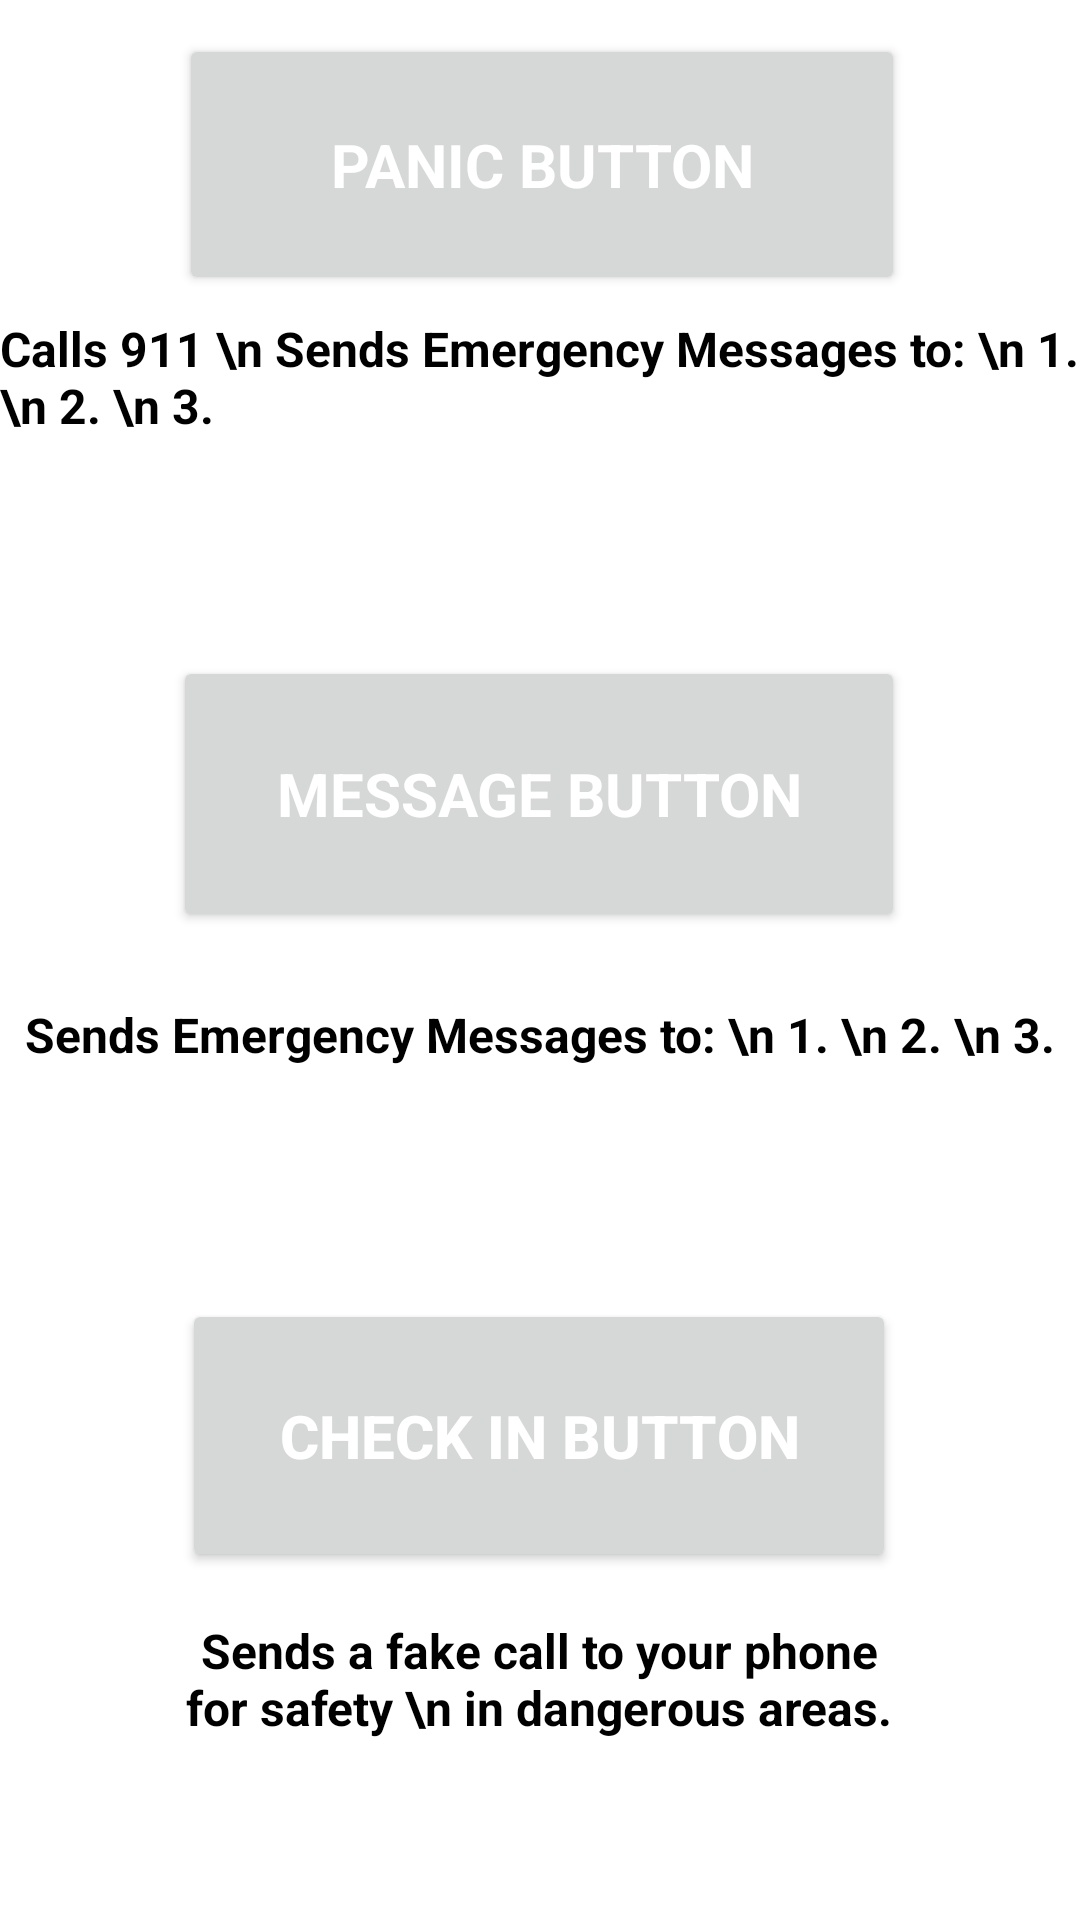

This screen was rendered from an Android layout file. Write that file and the resources it references.
<!-- AndroidManifest.xml: application theme Theme.Hermesbuild -->
<!-- res/layout/fragment_s_o_s.xml -->
<?xml version="1.0" encoding="utf-8"?>
<androidx.constraintlayout.widget.ConstraintLayout xmlns:android="http://schemas.android.com/apk/res/android"
    xmlns:app="http://schemas.android.com/apk/res-auto"
    xmlns:tools="http://schemas.android.com/tools"

    android:layout_width="match_parent"
    android:layout_height="match_parent"
    tools:context=".ui.main.SOS">

    

    <TextView
        android:id="@+id/textView7"
        style="@style/crime_label_styles"
        android:layout_width="262dp"
        android:layout_height="104dp"
        android:fontFamily="sans-serif"
        android:text="Sends a fake call to your phone for safety \n in dangerous areas."
        android:textColor="#000000"
        android:textSize="16sp"
        android:textStyle="bold"
        app:layout_constraintBottom_toBottomOf="parent"
        app:layout_constraintEnd_toEndOf="parent"

        app:layout_constraintHorizontal_bias="0.496"
        app:layout_constraintStart_toStartOf="parent"
        app:layout_constraintTop_toTopOf="parent"
        app:layout_constraintVertical_bias="0.947" />

    <Button
        android:id="@+id/panicButton"
        style="@style/crime_label_styles"
        android:layout_width="242dp"
        android:layout_height="87dp"
        android:fontFamily="sans-serif"
        android:text="PANIC BUTTON"
        android:textColor="#FFFFFF"
        android:textSize="20sp"
        app:layout_constraintBottom_toTopOf="@+id/messageButton"
        app:layout_constraintEnd_toEndOf="parent"
        app:layout_constraintHorizontal_bias="0.505"
        app:layout_constraintStart_toStartOf="parent"
        app:layout_constraintTop_toTopOf="parent"
        app:layout_constraintVertical_bias="0.087" />

    <Button
        android:id="@+id/messageButton"
        style="@style/crime_label_styles"
        android:layout_width="244dp"
        android:layout_height="92dp"
        android:layout_marginBottom="152dp"
        android:fontFamily="sans-serif"
        android:text="MESSAGE BUTTON"
        android:textColor="#FFFFFF"
        android:textSize="20sp"
        android:textStyle="bold"
        app:layout_constraintBottom_toBottomOf="parent"
        app:layout_constraintEnd_toEndOf="parent"
        app:layout_constraintHorizontal_bias="0.497"
        app:layout_constraintStart_toStartOf="parent"
        app:layout_constraintTop_toTopOf="parent"
        app:layout_constraintVertical_bias="0.552" />

    <Button
        android:id="@+id/checkIn"
        android:layout_width="238dp"
        android:layout_height="91dp"
        android:layout_marginBottom="116dp"
        android:text="Check In Button"
        android:textColor="#FFFFFF"
        android:textColorHighlight="#838383"
        android:textSize="20sp"
        android:textStyle="bold"
        app:layout_constraintBottom_toBottomOf="parent"
        app:layout_constraintEnd_toEndOf="parent"
        app:layout_constraintHorizontal_bias="0.497"
        app:layout_constraintStart_toStartOf="parent"
        app:layout_constraintTop_toTopOf="parent"
        app:layout_constraintVertical_bias="1.0" />

    <TextView
        android:id="@+id/textView5"
        android:layout_width="wrap_content"
        android:layout_height="wrap_content"
        android:text="Calls 911 \n Sends Emergency Messages to: \n 1. \n 2. \n 3."
        android:textColor="#000000"
        android:textSize="16sp"
        android:textStyle="bold"
        app:layout_constraintBottom_toBottomOf="parent"
        app:layout_constraintEnd_toEndOf="parent"
        app:layout_constraintHorizontal_bias="0.535"
        app:layout_constraintStart_toStartOf="parent"
        app:layout_constraintTop_toTopOf="parent"
        app:layout_constraintVertical_bias="0.176" />

    <TextView
        android:id="@+id/textView6"
        android:layout_width="wrap_content"
        android:layout_height="wrap_content"
        android:text="Sends Emergency Messages to: \n 1. \n 2. \n 3."
        android:textColor="#000000"
        android:textSize="16sp"
        android:textStyle="bold"
        app:layout_constraintBottom_toBottomOf="parent"
        app:layout_constraintEnd_toEndOf="parent"
        app:layout_constraintHorizontal_bias="0.502"
        app:layout_constraintStart_toStartOf="parent"
        app:layout_constraintTop_toTopOf="parent"
        app:layout_constraintVertical_bias="0.54" />

</androidx.constraintlayout.widget.ConstraintLayout>
<!-- resources referenced by this layout -->
<resources>
  <style name="crime_label_styles" parent="@style/Widget.AppCompat.TextView">
          <item name="android:layout_height">wrap_content</item>
          <item name="android:gravity">center</item>
          <item name="android:paddingHorizontal">10dp</item>
          <item name="android:paddingVertical">10dp</item>
          <item name="android:textAlignment">center</item>
          <item name="android:textColor">@color/black</item>
          <item name="android:textSize">16sp</item>
          <item name="android:textStyle">bold</item>
          <item name="android:minHeight">48dp</item>
          <item name="android:layout_width">139dp</item>
          <item name="android:fontFamily">sans-serif</item>
      </style>
  <style name="Theme.Hermesbuild" parent="Theme.MaterialComponents.DayNight.DarkActionBar">
          
          <item name="colorPrimary">#3D9CDC</item>
          <item name="colorPrimaryVariant">@color/purple_700</item>
          <item name="colorOnPrimary">@color/white</item>
          
          <item name="colorSecondary">@color/teal_200</item>
          <item name="colorSecondaryVariant">@color/teal_700</item>
          <item name="colorOnSecondary">@color/black</item>
          
          <item name="android:statusBarColor" tools:targetApi="l">?attr/colorPrimaryVariant</item>
          
      </style>
  <color name="black">#FF000000</color>
  <color name="purple_700">#FF3700B3</color>
  <color name="white">#FFFFFFFF</color>
  <color name="teal_200">#FF03DAC5</color>
  <color name="teal_700">#FF018786</color>
</resources>
